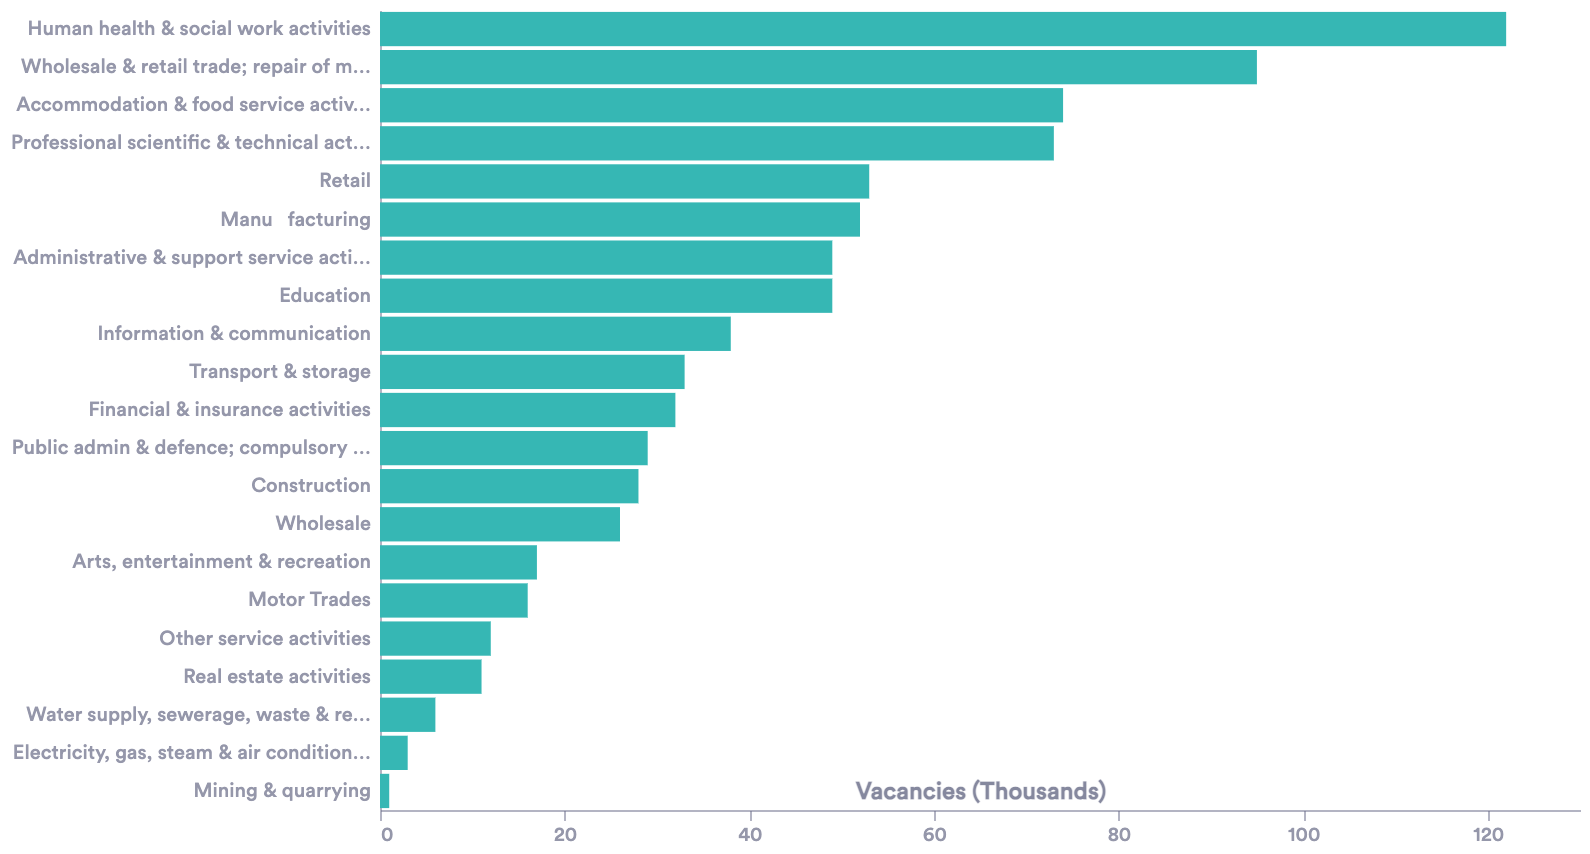

The table this chart was drawn from, first rows:
Date, Sector, Vacancies
2001-06-01, Mining & quarrying, 2.0
2001-07-01, Mining & quarrying, 2.0
2001-08-01, Mining & quarrying, 2.0
2001-09-01, Mining & quarrying, 1.0
2001-10-01, Mining & quarrying, 1.0
2001-11-01, Mining & quarrying, 1.0
2001-12-01, Mining & quarrying, 1.0
2002-01-01, Mining & quarrying, 1.0
2002-02-01, Mining & quarrying, 1.0
2002-03-01, Mining & quarrying, 1.0
2002-04-01, Mining & quarrying, 1.0
2002-05-01, Mining & quarrying, 1.0
2002-06-01, Mining & quarrying, 1.0
2002-07-01, Mining & quarrying, 1.0
2002-08-01, Mining & quarrying, 1.0
2002-09-01, Mining & quarrying, 1.0
2002-10-01, Mining & quarrying, 1.0
2002-11-01, Mining & quarrying, 1.0
2002-12-01, Mining & quarrying, 1.0
2003-01-01, Mining & quarrying, 1.0
2003-02-01, Mining & quarrying, 1.0
2003-03-01, Mining & quarrying, 1.0
2003-04-01, Mining & quarrying, 1.0
2003-05-01, Mining & quarrying, 1.0
2003-06-01, Mining & quarrying, 1.0
2003-07-01, Mining & quarrying, 1.0
2003-08-01, Mining & quarrying, 1.0
2003-09-01, Mining & quarrying, 1.0
2003-10-01, Mining & quarrying, 1.0
2003-11-01, Mining & quarrying, 1.0
2003-12-01, Mining & quarrying, 1.0
2004-01-01, Mining & quarrying, 1.0
2004-02-01, Mining & quarrying, 1.0
2004-03-01, Mining & quarrying, 1.0
2004-04-01, Mining & quarrying, 1.0
2004-05-01, Mining & quarrying, 1.0
2004-06-01, Mining & quarrying, 1.0
2004-07-01, Mining & quarrying, 1.0
2004-08-01, Mining & quarrying, 1.0
2004-09-01, Mining & quarrying, 1.0
2004-10-01, Mining & quarrying, 1.0
2004-11-01, Mining & quarrying, 1.0
2004-12-01, Mining & quarrying, 1.0
2005-01-01, Mining & quarrying, 1.0
2005-02-01, Mining & quarrying, 1.0
2005-03-01, Mining & quarrying, 1.0
2005-04-01, Mining & quarrying, 1.0
2005-05-01, Mining & quarrying, 1.0
2005-06-01, Mining & quarrying, 1.0
2005-07-01, Mining & quarrying, 1.0
2005-08-01, Mining & quarrying, 1.0
2005-09-01, Mining & quarrying, 1.0
2005-10-01, Mining & quarrying, 1.0
2005-11-01, Mining & quarrying, 2.0
2005-12-01, Mining & quarrying, 2.0
2006-01-01, Mining & quarrying, 2.0
2006-02-01, Mining & quarrying, 2.0
2006-03-01, Mining & quarrying, 2.0
2006-04-01, Mining & quarrying, 2.0
2006-05-01, Mining & quarrying, 2.0
... 6,156 more rows
